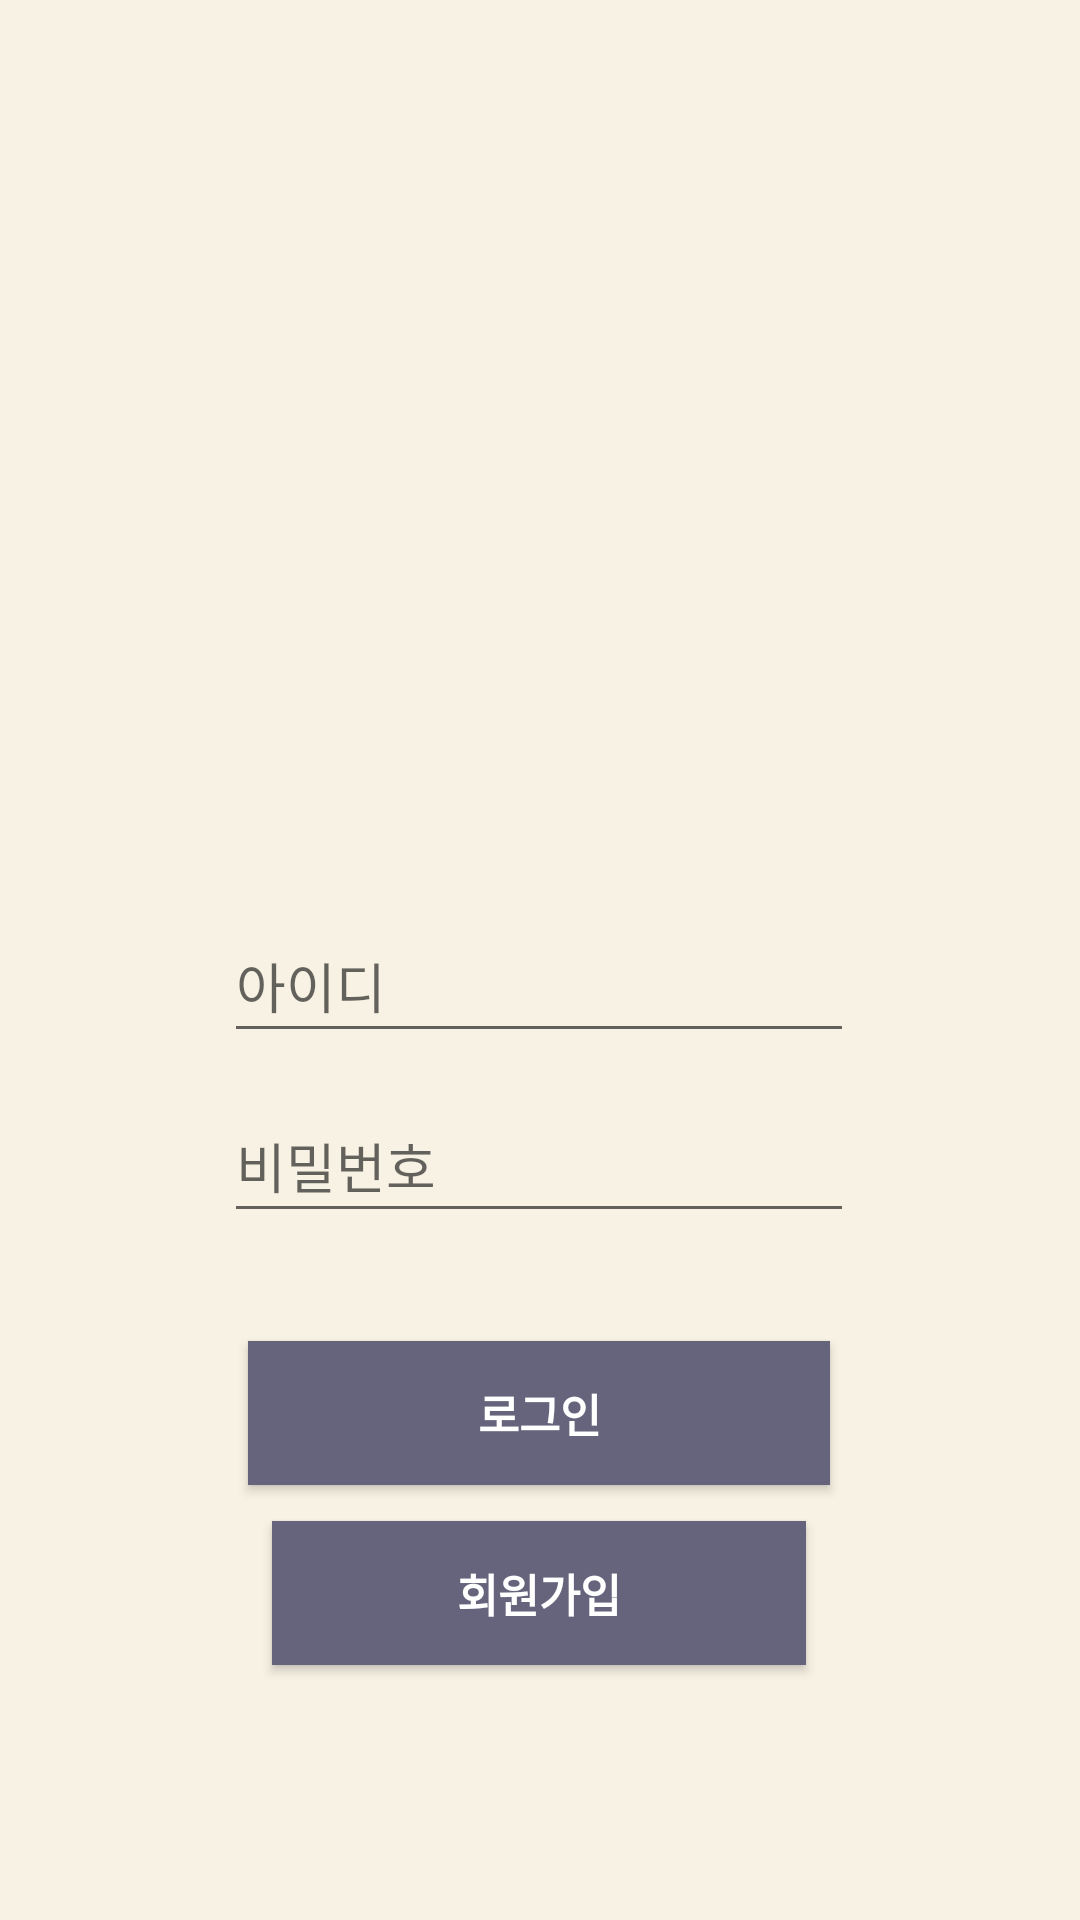

Android layout source for this screen:
<!-- AndroidManifest.xml: application theme Theme.Terid_app -->
<!-- res/layout/activity_login.xml -->
<?xml version="1.0" encoding="utf-8"?>
<androidx.constraintlayout.widget.ConstraintLayout xmlns:android="http://schemas.android.com/apk/res/android"
    xmlns:app="http://schemas.android.com/apk/res-auto"
    xmlns:tools="http://schemas.android.com/tools"
    android:layout_width="match_parent"
    android:layout_height="match_parent"
    android:background="@color/another"
    tools:context=".LoginActivity">

    <ImageView
        android:id="@+id/imageView"
        android:layout_width="202dp"
        android:layout_height="135dp"
        android:layout_marginStart="8dp"
        android:layout_marginTop="80dp"
        android:layout_marginEnd="8dp"
        app:layout_constraintEnd_toEndOf="parent"
        app:layout_constraintHorizontal_bias="0.497"
        app:layout_constraintStart_toStartOf="parent"
        app:layout_constraintTop_toTopOf="parent"
        app:srcCompat="@drawable/terid" />

    <EditText
        android:id="@+id/et_id"
        android:layout_width="wrap_content"
        android:layout_height="48dp"
        android:layout_marginStart="8dp"
        android:layout_marginTop="88dp"
        android:layout_marginEnd="8dp"
        android:ems="10"
        android:hint="아이디"
        android:inputType="textPersonName"
        app:layout_constraintEnd_toEndOf="@+id/imageView"
        app:layout_constraintStart_toStartOf="@+id/imageView"
        app:layout_constraintTop_toBottomOf="@+id/imageView" />

    <EditText
        android:id="@+id/et_password"
        android:layout_width="wrap_content"
        android:layout_height="48dp"
        android:layout_marginStart="8dp"
        android:layout_marginTop="12dp"
        android:layout_marginEnd="8dp"
        android:ems="10"
        android:hint="비밀번호"
        android:inputType="textPassword"
        app:layout_constraintEnd_toEndOf="@+id/et_id"
        app:layout_constraintStart_toStartOf="@+id/et_id"
        app:layout_constraintTop_toBottomOf="@+id/et_id" />

    <Button
        android:id="@+id/btn_register"
        android:layout_width="0dp"
        android:layout_height="wrap_content"
        android:layout_marginStart="8dp"
        android:layout_marginTop="12dp"
        android:layout_marginEnd="8dp"
        android:text="회원가입"
        android:textColor="#ffffff"
        android:textSize="15dp"
        android:textStyle="bold"
        android:background="@color/color1"
        app:layout_constraintEnd_toEndOf="@+id/btn_login"
        app:layout_constraintHorizontal_bias="0.0"
        app:layout_constraintStart_toStartOf="@+id/btn_login"
        app:layout_constraintTop_toBottomOf="@+id/btn_login" />

    <Button
        android:id="@+id/btn_login"
        android:layout_width="0dp"
        android:layout_height="wrap_content"
        android:layout_marginStart="8dp"
        android:layout_marginTop="36dp"
        android:layout_marginEnd="8dp"
        android:text="로그인"
        android:textColor="#ffffff"
        android:textSize="15dp"
        android:textStyle="bold"
        android:background="@color/color1"
        app:layout_constraintEnd_toEndOf="@+id/et_password"
        app:layout_constraintHorizontal_bias="0.0"
        app:layout_constraintStart_toStartOf="@+id/et_password"
        app:layout_constraintTop_toBottomOf="@+id/et_password" />

</androidx.constraintlayout.widget.ConstraintLayout>
<!-- resources referenced by this layout -->
<resources>
  <color name="another">#f8f2e4</color>
  <color name="color1">#65647C</color>
  <style name="Theme.Terid_app" parent="Theme.AppCompat.Light">
          
          <item name="colorPrimary">@color/purple_500</item>
          <item name="colorPrimaryVariant">@color/purple_700</item>
          <item name="colorOnPrimary">@color/white</item>
          
          <item name="colorSecondary">@color/teal_200</item>
          <item name="colorSecondaryVariant">@color/teal_700</item>
          <item name="colorOnSecondary">@color/black</item>
          
          <item name="android:statusBarColor">?attr/colorPrimaryVariant</item>
          
      </style>
  <color name="purple_500">#FF6200EE</color>
  <color name="purple_700">#FF3700B3</color>
  <color name="white">#FFFFFFFF</color>
  <color name="teal_200">#FF03DAC5</color>
  <color name="teal_700">#FF018786</color>
  <color name="black">#FF000000</color>
</resources>
